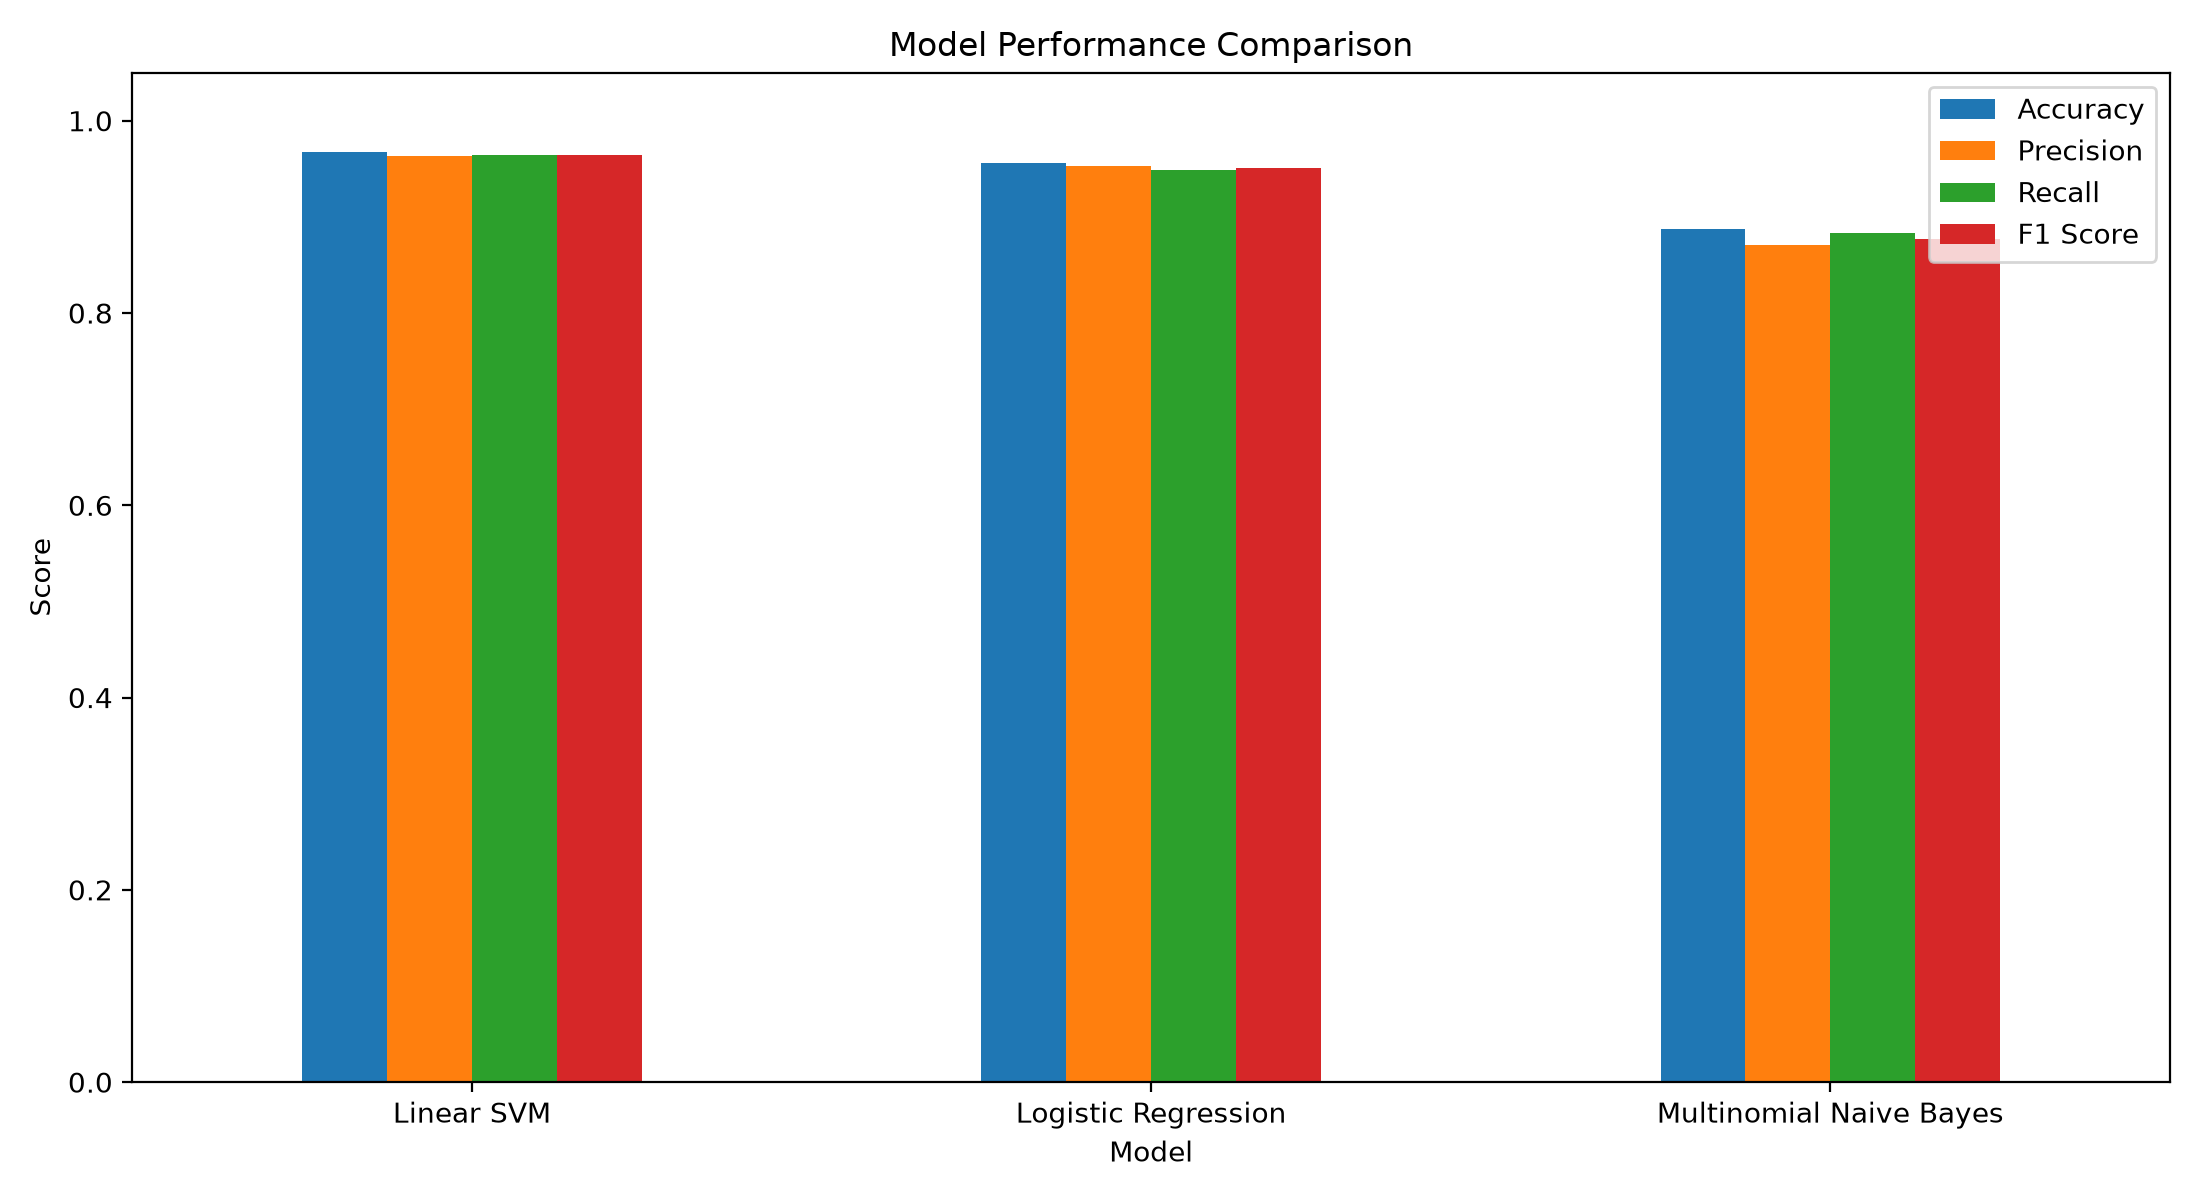

Source data for this figure (header and first rows):
Model, Accuracy, Precision, Recall, F1 Score
Linear SVM, 0.9672, 0.9635, 0.9643, 0.9639
Logistic Regression, 0.9558, 0.9532, 0.9492, 0.9512
Multinomial Naive Bayes, 0.8876, 0.8708, 0.8832, 0.877
